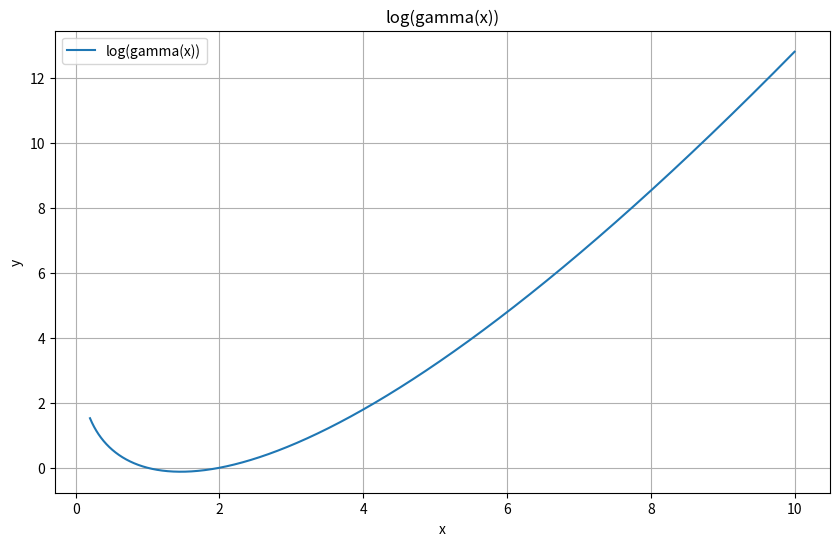

This figure's Python source:
import numpy as np
import matplotlib.pyplot as plt
import math

def dedekind_eta(tau):
    q = np.exp(2j * np.pi * tau)
    eta = q**(1/24) * np.product([1 - q**n for n in range(1, 100)])
    return eta.real

def log_gamma(x):
    return math.log(math.gamma(x))

def sin184(x):
    return math.sin((pow(x, 1.84)).real)

inputs = np.linspace(0.2, 10.0, 10000)
print(inputs)
values = np.array([log_gamma(input) for input in inputs])
print(values)
plt.figure(figsize=(10, 6))
plt.plot(inputs.real, values, label="log(gamma(x))")
plt.title("log(gamma(x))")
plt.xlabel("x")
plt.ylabel("y")
plt.legend()
plt.grid(True)
plt.show()